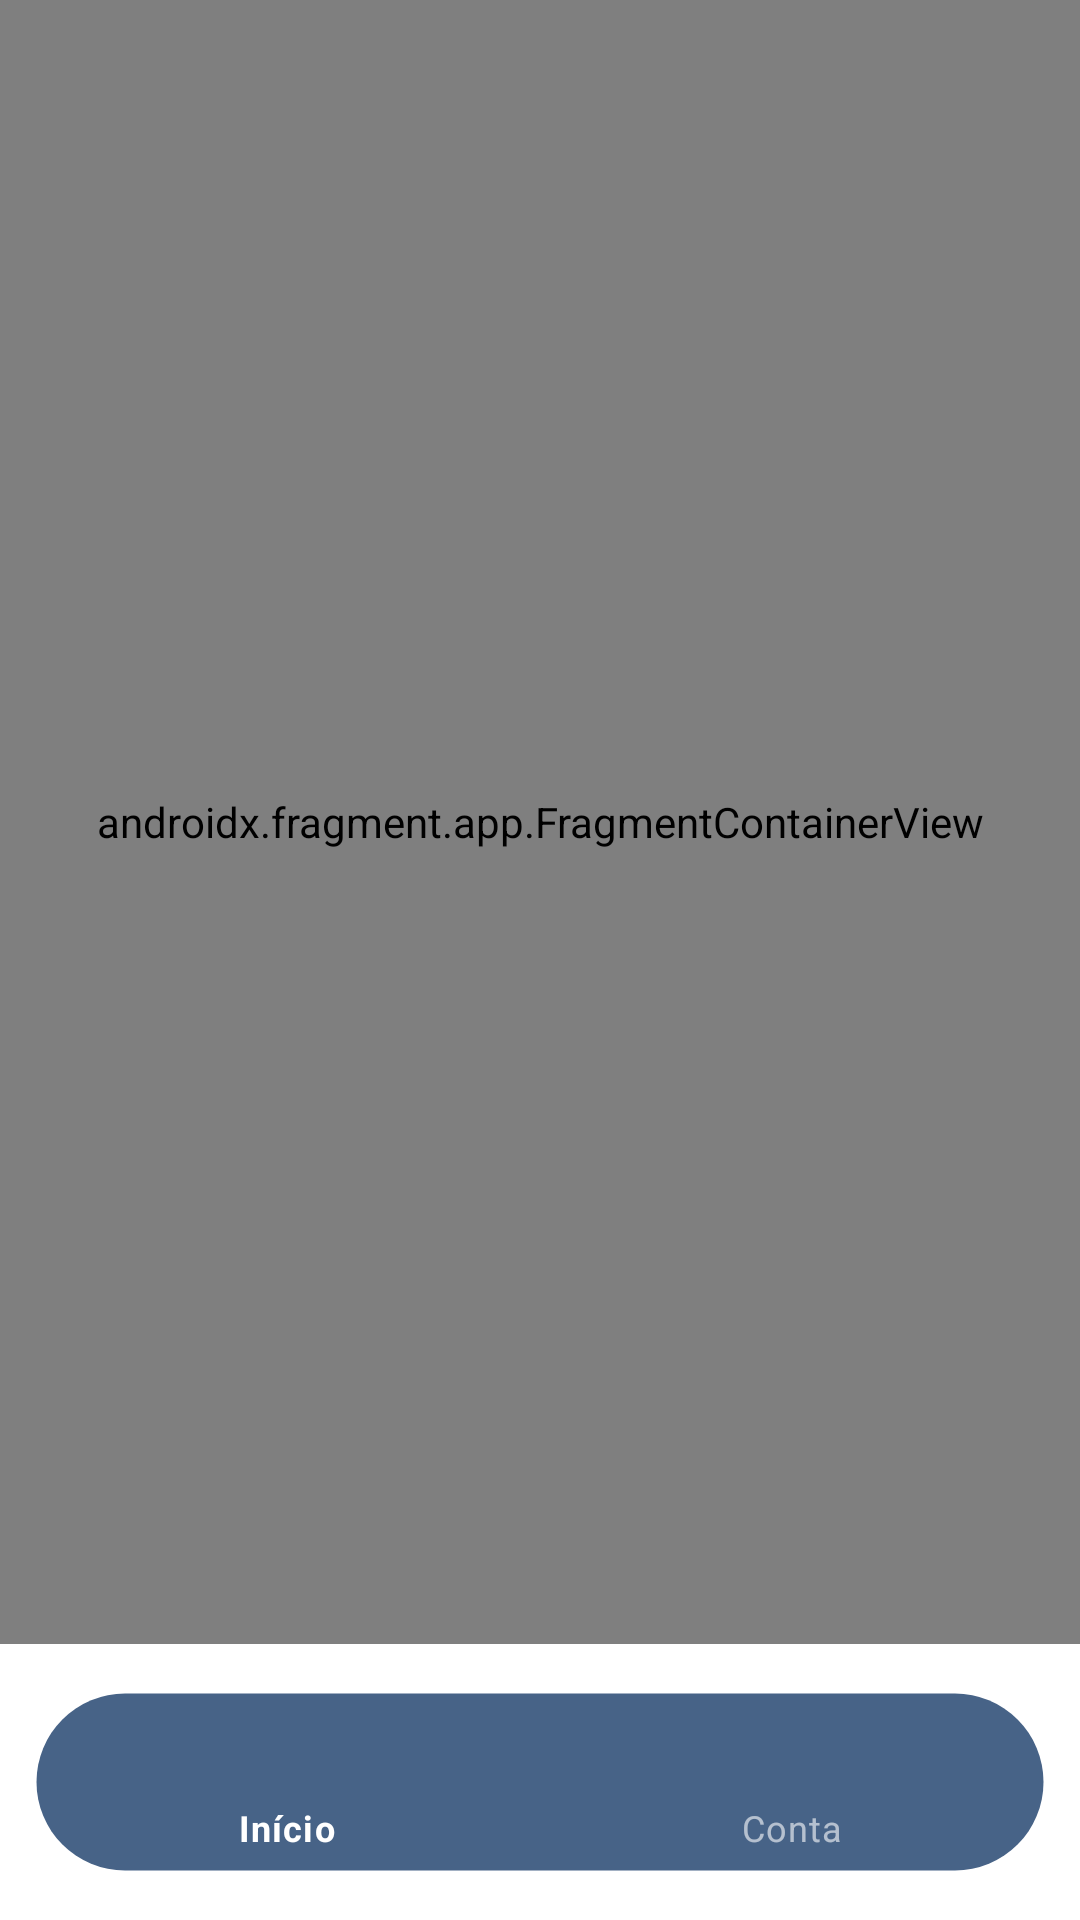

Android layout source for this screen:
<!-- AndroidManifest.xml: application theme Theme.ToDoList -->
<!-- res/layout/activity_main.xml -->
<?xml version="1.0" encoding="utf-8"?>
<androidx.constraintlayout.widget.ConstraintLayout xmlns:android="http://schemas.android.com/apk/res/android"
    xmlns:app="http://schemas.android.com/apk/res-auto"
    xmlns:tools="http://schemas.android.com/tools"
    android:layout_width="match_parent"
    android:layout_height="match_parent"
    tools:context=".uai.MainActivity">

    <androidx.fragment.app.FragmentContainerView
        android:id="@+id/nav_host_fragment"
        android:name="androidx.navigation.fragment.NavHostFragment"
        android:layout_width="0dp"
        android:layout_height="0dp"
        app:defaultNavHost="true"
        app:layout_constraintBottom_toTopOf="@id/bottom_navigation"
        app:layout_constraintLeft_toLeftOf="parent"
        app:layout_constraintRight_toRightOf="parent"
        app:layout_constraintTop_toTopOf="parent"
        app:navGraph="@navigation/main_graph" />

    <com.google.android.material.bottomnavigation.BottomNavigationView
        android:id="@+id/bottom_navigation"
        android:layout_width="wrap_content"
        android:layout_height="60dp"
        android:layout_margin="16dp"
        android:background="@drawable/backgorund_custom"
        android:backgroundTint="@color/white"
        android:elevation="5dp"
        style="@style/Widget.MaterialComponents.BottomNavigationView.PrimarySurface"
        app:menu="@menu/bottom_navigation_menu"
        app:layout_constraintTop_toBottomOf="@id/nav_host_fragment"
        app:layout_constraintBottom_toBottomOf="parent"
        app:layout_constraintStart_toStartOf="parent"
        app:layout_constraintEnd_toEndOf="parent"/>



</androidx.constraintlayout.widget.ConstraintLayout>
<!-- resources referenced by this layout -->
<resources>
  <color name="white">#FFFFFFFF</color>
  <!-- drawable backgorund_custom (drawable) -->
  <?xml version="1.0" encoding="utf-8"?>
  <shape xmlns:android="http://schemas.android.com/apk/res/android"
      android:shape="rectangle" >
  
      
      <solid
          android:color="@color/colorPrimary" >
      </solid>
  
      
      <stroke
          android:width="1dp"
          android:color="@android:color/transparent" >
      </stroke>
  
      
      <corners
          android:radius="30dp"   >
      </corners>
  
  </shape>
  <style name="Theme.ToDoList" parent="Theme.MaterialComponents.DayNight.NoActionBar">
          
          <item name="colorPrimary">@color/colorPrimary</item>
          <item name="colorPrimaryDark">@color/white</item>
          <item name="colorPrimaryVariant">@color/white</item>
          <item name="colorOnPrimary">@color/white</item>
          
          <item name="colorSecondary">@color/colorSecondary</item>
          <item name="colorSecondaryVariant">@color/colorSecondaryVariant</item>
          <item name="colorOnSecondary">@color/white</item>
          
          <item name="android:statusBarColor" tools:targetApi="l">?attr/colorPrimaryVariant</item>
          
      </style>
  <color name="colorPrimary">#476387</color>
  <color name="colorSecondary">#476387</color>
  <color name="colorSecondaryVariant">#476387</color>
</resources>
